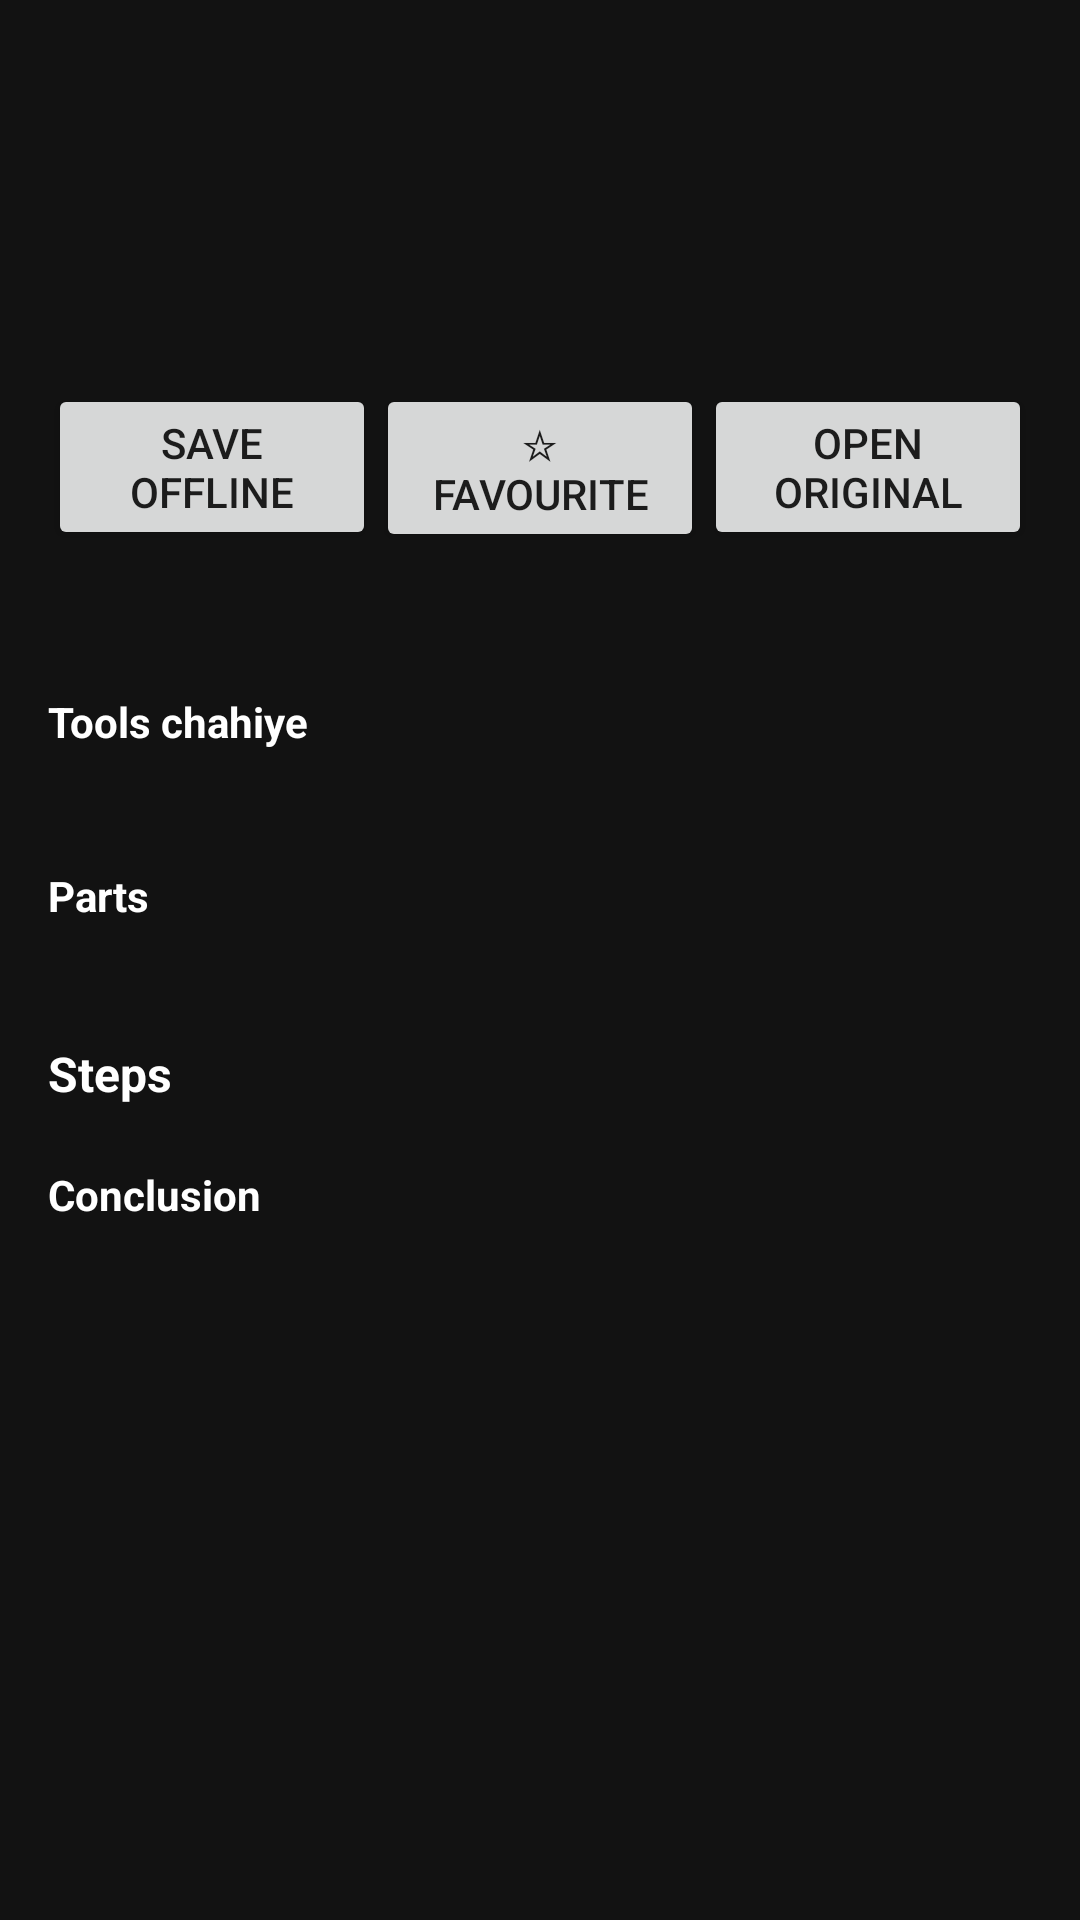

Here is an Android app screen rendered from its layout file. Give the layout XML and the strings, colors and styles it references.
<!-- AndroidManifest.xml: application theme Theme.Fix -->
<!-- res/layout/activity_guide_detail.xml -->
<?xml version="1.0" encoding="utf-8"?>
<androidx.core.widget.NestedScrollView xmlns:android="http://schemas.android.com/apk/res/android"
    android:layout_width="match_parent"
    android:layout_height="match_parent"
    android:background="@color/background">

    <LinearLayout
        android:layout_width="match_parent"
        android:layout_height="wrap_content"
        android:orientation="vertical"
        android:padding="16dp">

        <ProgressBar
            android:id="@+id/detailProgress"
            android:layout_width="wrap_content"
            android:layout_height="wrap_content"
            android:layout_gravity="center" />

        <TextView
            android:id="@+id/detailTitle"
            android:layout_width="match_parent"
            android:layout_height="wrap_content"
            android:textSize="20sp"
            android:textStyle="bold"
            android:textColor="@color/text_primary" />

        <TextView
            android:id="@+id/detailMeta"
            android:layout_width="match_parent"
            android:layout_height="wrap_content"
            android:layout_marginTop="6dp"
            android:textColor="@color/text_secondary" />

        <LinearLayout
            android:layout_width="match_parent"
            android:layout_height="wrap_content"
            android:orientation="horizontal"
            android:layout_marginTop="12dp">

            <Button
                android:id="@+id/btnSaveOffline"
                android:layout_width="0dp"
                android:layout_height="wrap_content"
                android:layout_weight="1"
                android:text="Save Offline" />

            <Button
                android:id="@+id/btnFavourite"
                android:layout_width="0dp"
                android:layout_height="wrap_content"
                android:layout_weight="1"
                android:text="☆ Favourite" />

            <Button
                android:id="@+id/btnOpenOriginal"
                android:layout_width="0dp"
                android:layout_height="wrap_content"
                android:layout_weight="1"
                android:text="Open Original" />
        </LinearLayout>

        <TextView
            android:id="@+id/detailIntro"
            android:layout_width="match_parent"
            android:layout_height="wrap_content"
            android:layout_marginTop="12dp"
            android:textColor="@color/text_primary" />

        <TextView
            android:id="@+id/toolsHeading"
            android:layout_width="match_parent"
            android:layout_height="wrap_content"
            android:layout_marginTop="16dp"
            android:text="Tools chahiye"
            android:textStyle="bold"
            android:textColor="@color/text_primary" />

        <TextView
            android:id="@+id/detailTools"
            android:layout_width="match_parent"
            android:layout_height="wrap_content"
            android:layout_marginTop="4dp"
            android:textColor="@color/text_primary" />

        <TextView
            android:id="@+id/partsHeading"
            android:layout_width="match_parent"
            android:layout_height="wrap_content"
            android:layout_marginTop="16dp"
            android:text="Parts"
            android:textStyle="bold"
            android:textColor="@color/text_primary" />

        <TextView
            android:id="@+id/detailParts"
            android:layout_width="match_parent"
            android:layout_height="wrap_content"
            android:layout_marginTop="4dp"
            android:textColor="@color/text_primary" />

        <TextView
            android:layout_width="match_parent"
            android:layout_height="wrap_content"
            android:layout_marginTop="16dp"
            android:text="Steps"
            android:textStyle="bold"
            android:textSize="16sp"
            android:textColor="@color/text_primary" />

        <androidx.recyclerview.widget.RecyclerView
            android:id="@+id/stepsList"
            android:layout_width="match_parent"
            android:layout_height="wrap_content"
            android:layout_marginTop="4dp" />

        <TextView
            android:id="@+id/conclusionHeading"
            android:layout_width="match_parent"
            android:layout_height="wrap_content"
            android:layout_marginTop="16dp"
            android:text="Conclusion"
            android:textStyle="bold"
            android:textColor="@color/text_primary" />

        <TextView
            android:id="@+id/detailConclusion"
            android:layout_width="match_parent"
            android:layout_height="wrap_content"
            android:layout_marginTop="4dp"
            android:textColor="@color/text_primary" />

        <TextView
            android:id="@+id/detailCredit"
            android:layout_width="match_parent"
            android:layout_height="wrap_content"
            android:layout_marginTop="20dp"
            android:textColor="@color/text_secondary"
            android:textSize="12sp" />
    </LinearLayout>
</androidx.core.widget.NestedScrollView>
<!-- resources referenced by this layout -->
<resources>
  <color name="background">#121212</color>
  <color name="text_primary">#FFFFFF</color>
  <color name="text_secondary">#B0B0B0</color>
  <style name="Theme.Fix" parent="Theme.MaterialComponents.DayNight.DarkActionBar">
          <item name="colorPrimary">@color/black</item>
          <item name="colorPrimaryDark">@color/black</item>
          <item name="colorAccent">@color/accent</item>
          <item name="android:windowBackground">@color/background</item>
      </style>
  <color name="black">#111111</color>
  <color name="accent">#00BFA5</color>
</resources>
